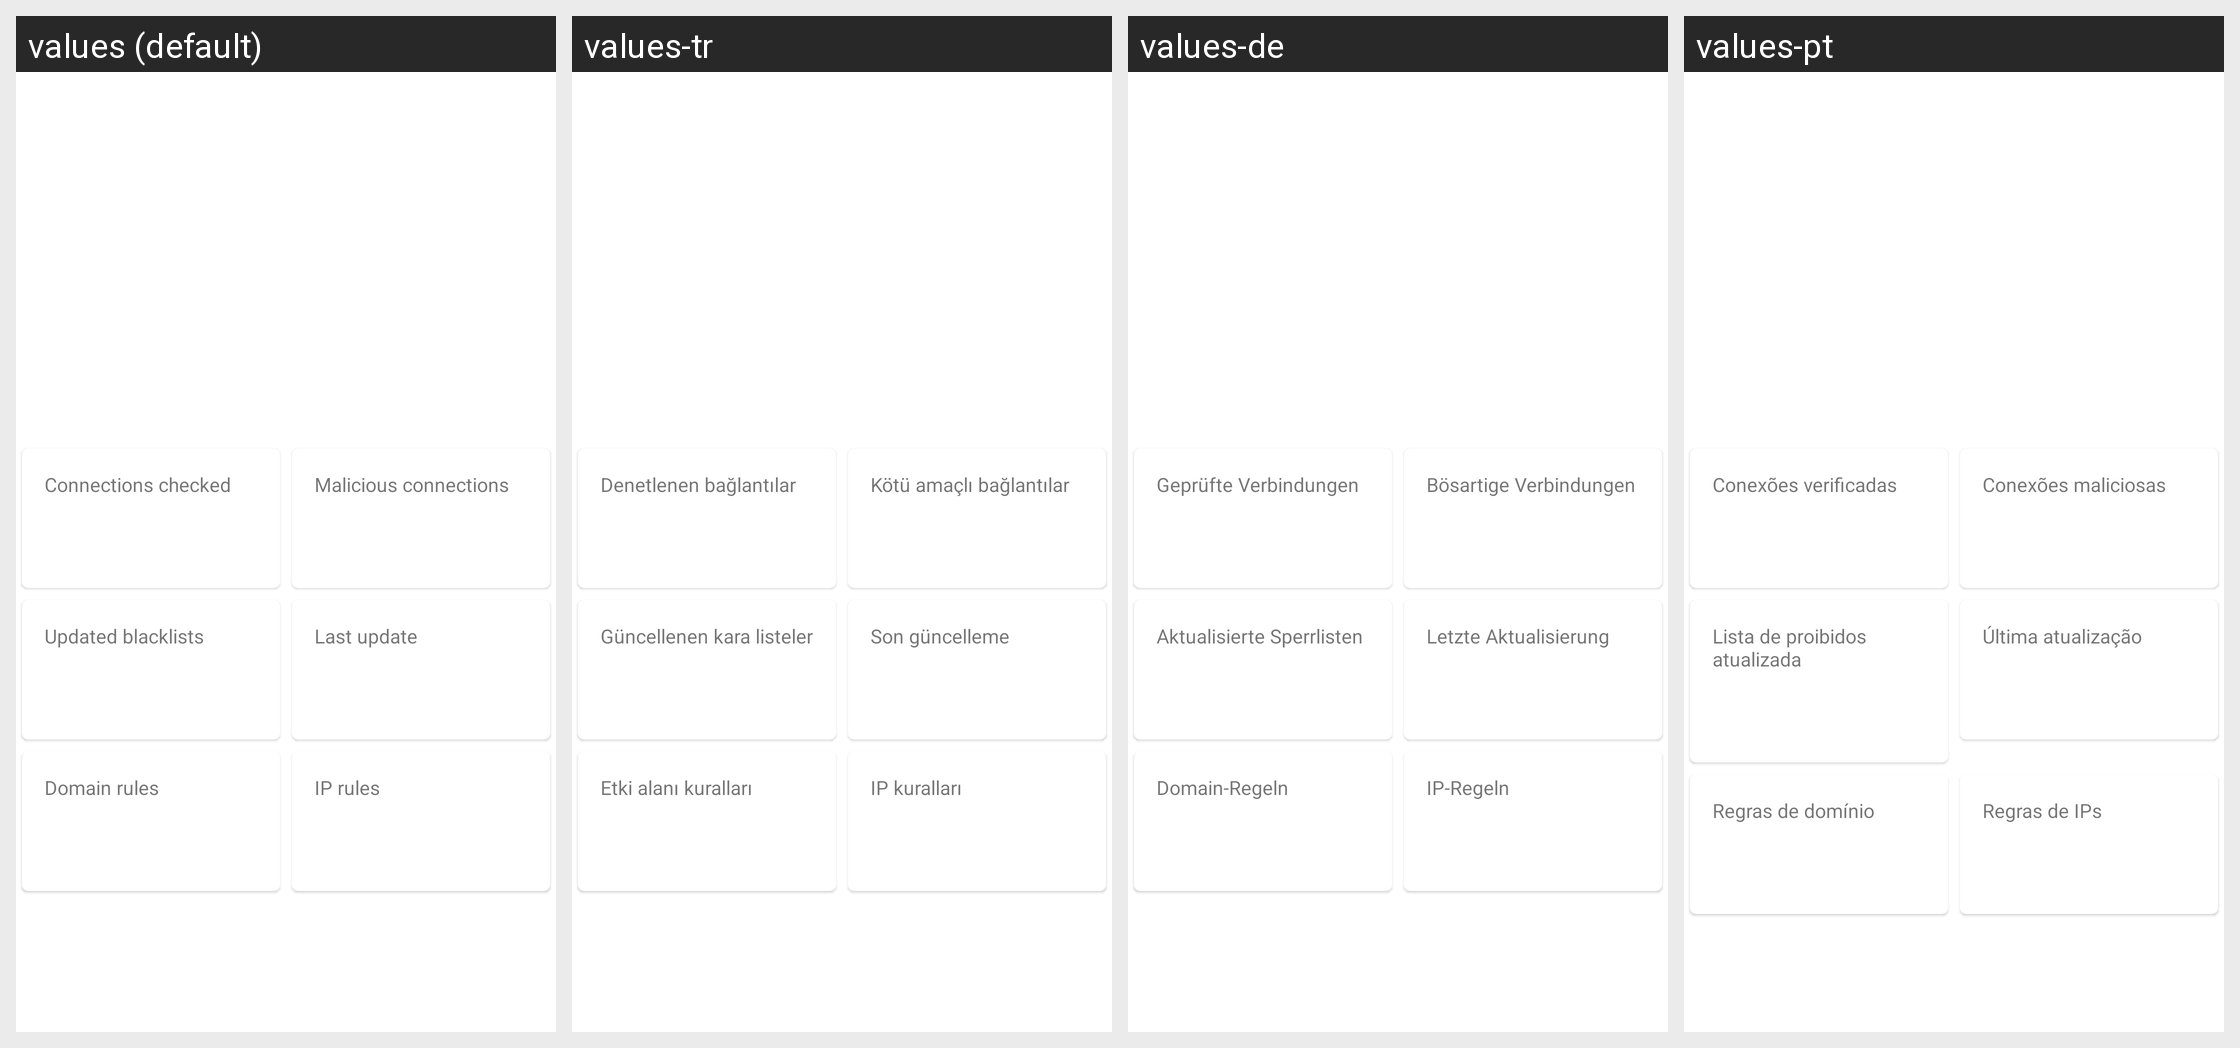

The Android screen above is rendered under several locales of the same app. Produce the string resources it draws, with the default and per-locale values.
Android screen res/layout/malware_detection_status.xml rendered under 4 locales, left to right: values (default), values-tr, values-de, values-pt. Device: Nexus 5 (rendered at 1080×1920; each locale shown at half size, 540×960, under a caption strip naming it); theme AppTheme.
Other locales in the repository, not shown: values-ar, values-az, values-bn, values-cn, values-es, values-fr, values-hi, values-in, values-it, values-iw, values-ja, values-ko, values-ms, values-nb-rNO, values-pl, values-pt-rBR, values-ru, values-ta, values-uk, values-ur, values-vi, values-zh-rCN.
Strings drawn on this screen, with the default value and each locale's value (text and hints the layout hard-codes, and strings that could not be matched under every locale, appear in the picture but are not listed):

connections_checked
  values: Connections checked
  values-tr: Denetlenen bağlantılar
  values-de: Geprüfte Verbindungen
  values-pt: Conexões verificadas

malicious_connections
  values: Malicious connections
  values-tr: Kötü amaçlı bağlantılar
  values-de: Bösartige Verbindungen
  values-pt: Conexões maliciosas

updated_blacklists
  values: Updated blacklists
  values-tr: Güncellenen kara listeler
  values-de: Aktualisierte Sperrlisten
  values-pt: Lista de proibidos atualizada

last_blacklists_update
  values: Last update
  values-tr: Son güncelleme
  values-de: Letzte Aktualisierung
  values-pt: Última atualização

domain_rules
  values: Domain rules
  values-tr: Etki alanı kuralları
  values-de: Domain-Regeln
  values-pt: Regras de domínio

ip_rules
  values: IP rules
  values-tr: IP kuralları
  values-de: IP-Regeln
  values-pt: Regras de IPs
